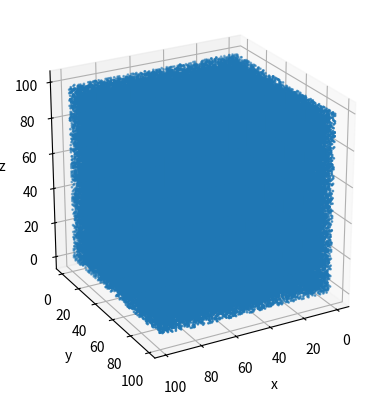

Here is the Python script that generated this plot:
import secrets
import matplotlib.pyplot as plt
import numpy as np


value = secrets.randbelow(100)

fig = plt.figure()
ax = fig.add_subplot(projection='3d')
ax.view_init(elev=24, azim=61)
ax.set_box_aspect((1, 1, 1)) 
ax.set_xlabel('x')
ax.set_ylabel('y')
ax.set_zlabel('z')

n = 1000000
p_num = n // 3
points = np.zeros((p_num, 3))

for i in range(p_num): 
    for j in range(3): 
        points[i][j] = secrets.randbelow(100)


kp = points.T 
ax.scatter(kp[0], kp[1], kp[2], s=1)
fig.savefig('plot_secrets.png', dpi=150)
